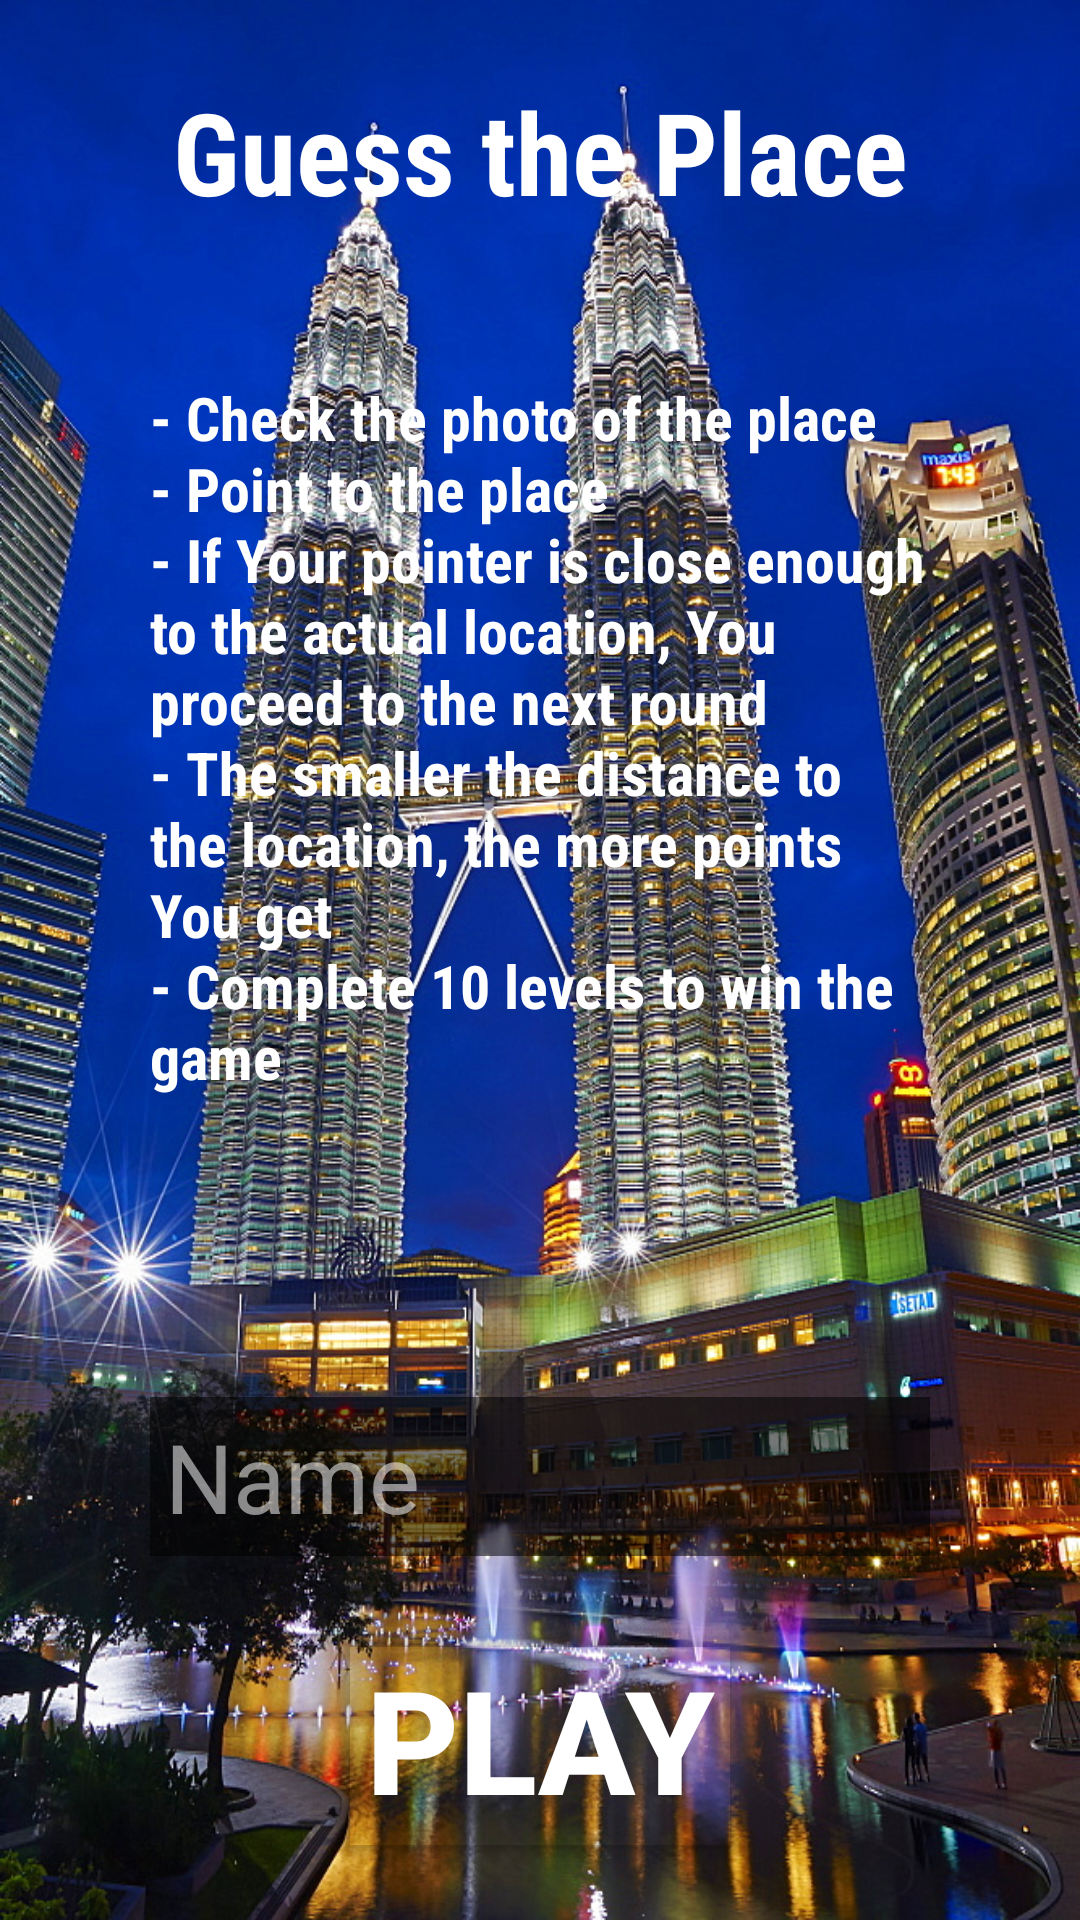

This screen was rendered from an Android layout file. Write that file and the resources it references.
<!-- AndroidManifest.xml: application theme AppTheme -->
<!-- res/layout/activity_start.xml -->
<?xml version="1.0" encoding="utf-8"?>
<androidx.constraintlayout.widget.ConstraintLayout xmlns:android="http://schemas.android.com/apk/res/android"
    xmlns:app="http://schemas.android.com/apk/res-auto"
    xmlns:tools="http://schemas.android.com/tools"
    android:layout_width="match_parent"
    android:layout_height="match_parent"
    android:background="@drawable/background_image_start"
    tools:context=".StartActivity">
    <TextView
        android:id="@+id/title"
        android:layout_width="match_parent"
        android:layout_height="wrap_content"
        android:textColor="#FFFFFF"
        android:textStyle="bold"
        android:gravity="center"
        android:fontFamily="sans-serif-condensed"
        android:layout_marginTop="25dp"
        android:text="@string/gameTitle"
        android:textSize="38sp"
        app:layout_constraintEnd_toEndOf="parent"
        app:layout_constraintStart_toStartOf="parent"
        app:layout_constraintTop_toTopOf="parent"/>
    <TextView
        android:fontFamily="sans-serif-condensed"
        android:textStyle="bold"
        android:textColor="#FFFFFF"
        android:id="@+id/instructions"
        android:layout_width="match_parent"
        android:layout_height="wrap_content"
        app:layout_constraintTop_toBottomOf="@+id/title"
        android:layout_margin="50dp"
        android:textSize="20sp"
        android:text="@string/description"
        app:layout_constraintStart_toStartOf="parent"
        app:layout_constraintEnd_toEndOf="parent"/>
    <EditText
        android:padding="5dp"
        android:textSize="32sp"
        android:textColor="#FFFFFF"
        android:background="#88000000"
        android:textCursorDrawable= "@null"
        android:inputType="text"
        android:id="@+id/nameInput"
        android:hint="@string/name"
        android:textColorHint="#88FFFFFF"
        android:layout_width="match_parent"
        android:layout_height="wrap_content"
        android:layout_marginTop="100dp"
        android:layout_marginStart="50dp"
        android:layout_marginEnd="50dp"
        app:layout_constraintTop_toBottomOf="@+id/instructions"
        app:layout_constraintStart_toStartOf="parent"
        app:layout_constraintEnd_toEndOf="parent"/>
    <Button

        android:id="@+id/button"
        android:textSize="48sp"
        android:layout_width="wrap_content"
        android:layout_height="wrap_content"
        android:textStyle="bold"
        android:text="@string/play"
        app:layout_constraintTop_toBottomOf="@+id/nameInput"
        app:layout_constraintBottom_toBottomOf="parent"
        app:layout_constraintStart_toStartOf="parent"
        app:layout_constraintEnd_toEndOf="parent"
        app:backgroundTint="@android:color/transparent"
        android:textColor="#FFFFFF"

        />

</androidx.constraintlayout.widget.ConstraintLayout>
<!-- resources referenced by this layout -->
<resources>
  <!-- drawable background_image_start: jpg bitmap (drawable, 494866 bytes) -->
  <string name="description">- Check the photo of the place\n- Point to the place\n- If Your pointer is close enough to the actual location, You proceed to the next round\n- The smaller the distance to the location, the more points You get\n- Complete 10 levels to win the game</string>
  <string name="gameTitle">Guess the Place</string>
  <string name="name">Name</string>
  <string name="play">Play</string>
  <style name="AppTheme" parent="Theme.AppCompat.Light.NoActionBar">
          
          <item name="colorPrimary">@color/colorPrimary</item>
          <item name="colorPrimaryDark">@color/colorPrimaryDark</item>
          <item name="colorAccent">@color/colorAccent</item>
      </style>
  <!-- not gathered from this repository: default colours our renderer supplied (Android Studio template values) -->
  <color name="colorPrimary">#FF6200EE</color>
  <color name="colorPrimaryDark">#FF3700B3</color>
  <color name="colorAccent">#FF03DAC5</color>
</resources>
